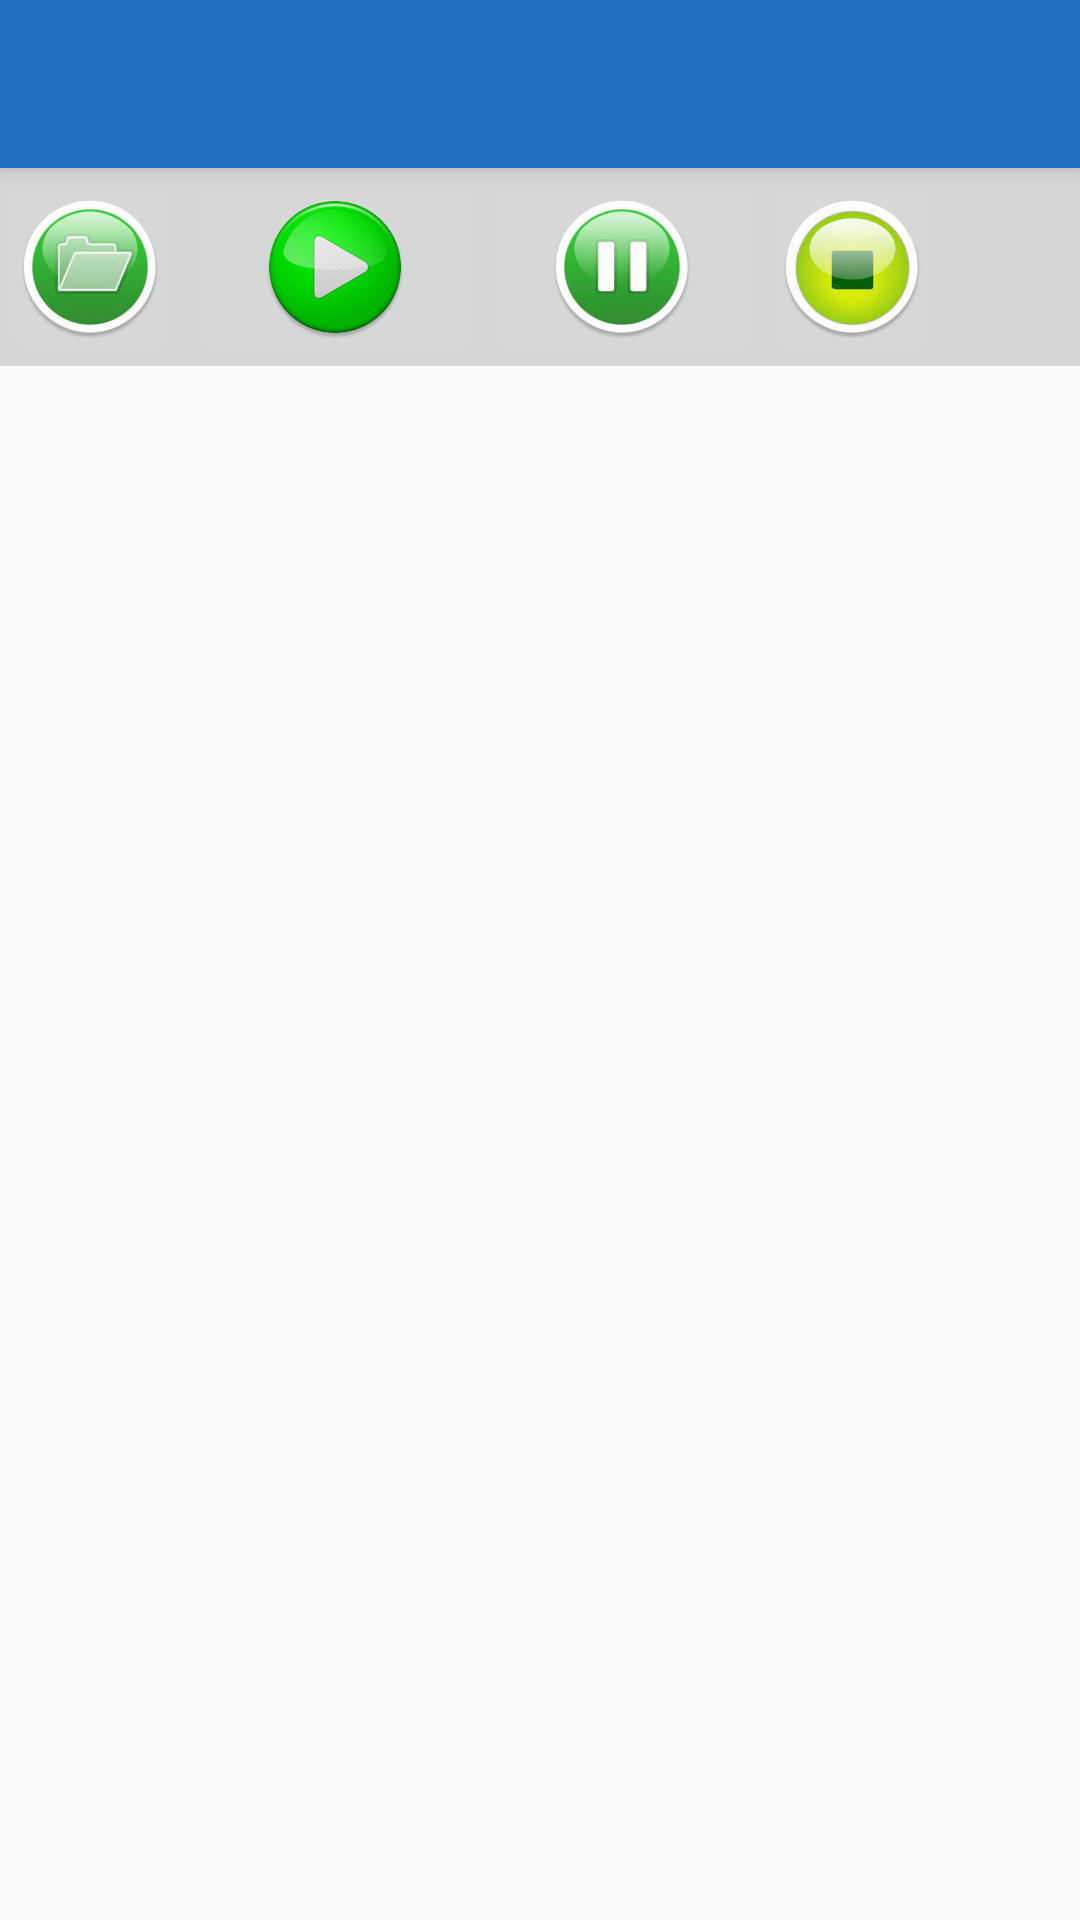

This screen was rendered from an Android layout file. Write that file and the resources it references.
<!-- AndroidManifest.xml: application theme Theme.AppCompat.Light.NoActionBar -->
<!-- res/layout/activity_gps_actions.xml -->
<?xml version="1.0" encoding="utf-8"?>
<RelativeLayout xmlns:android="http://schemas.android.com/apk/res/android"
    xmlns:app="http://schemas.android.com/apk/res-auto"
    android:layout_width="match_parent" android:layout_height="match_parent">

    <android.support.v7.widget.Toolbar
        android:id="@+id/my_gpstoolbar"
        android:layout_width="fill_parent"
        android:layout_height="?attr/actionBarSize"
        android:layout_alignParentLeft="true"
        android:layout_alignParentStart="true"
        android:layout_alignParentTop="true"
        android:background="#236dc1"
        android:elevation="4dp"
        android:theme="@style/ThemeOverlay.AppCompat.ActionBar"
        app:popupTheme="@style/ThemeOverlay.AppCompat.Light" />

    <LinearLayout
        android:layout_width="match_parent"
        android:layout_height="66dp"
        android:layout_column="4"
        android:layout_gravity="center_vertical"
        android:layout_row="0"
        android:background="#d5d6d6"
        android:orientation="horizontal"
        android:weightSum="1"
        android:layout_below="@+id/my_gpstoolbar"
        android:layout_alignParentStart="true"
        android:id="@+id/linearLayout2">

        <ImageButton
            android:id="@+id/btnOpenGPSGo"
            android:layout_width="60dp"
            android:layout_height="match_parent"
            android:src="@mipmap/ic_openplan" />

        <LinearLayout
            android:id="@+id/lyActionButtons"
            android:layout_width="match_parent"
            android:layout_height="match_parent"
            android:gravity="fill_horizontal|center_horizontal"
            android:orientation="horizontal"
            android:weightSum="1">

            <ImageButton
                android:id="@+id/btnLineGraph"
                android:layout_width="60dp"
                android:layout_height="wrap_content"
                android:layout_marginLeft="3dp"
                android:src="@mipmap/ic_runplan"
                android:layout_weight="0.32" />

            <ImageButton
                android:id="@+id/btnPieChart"
                android:layout_width="60dp"
                android:layout_height="match_parent"
                android:layout_weight="0.29"
                android:src="@mipmap/ic_pauseplan" />

            <ImageButton
                android:id="@+id/btnBarGrpah"
                android:layout_width="60dp"
                android:layout_height="match_parent"
                android:layout_marginLeft="0dp"
                android:src="@mipmap/ic_stopplan" />

        </LinearLayout>

    </LinearLayout>

    <ListView
        android:id="@+id/lstGPSPoints"
        android:layout_width="match_parent"
        android:layout_height="match_parent"
        android:layout_below="@+id/linearLayout2" />

</RelativeLayout>
<!-- resources referenced by this layout -->
<resources>
  <!-- mipmap ic_openplan: png bitmap (mipmap-hdpi, 8023 bytes) -->
  <!-- mipmap ic_pauseplan: png bitmap (mipmap-hdpi, 8011 bytes) -->
  <!-- mipmap ic_runplan: png bitmap (mipmap-hdpi, 10204 bytes) -->
  <!-- mipmap ic_stopplan: png bitmap (mipmap-hdpi, 9017 bytes) -->
</resources>
